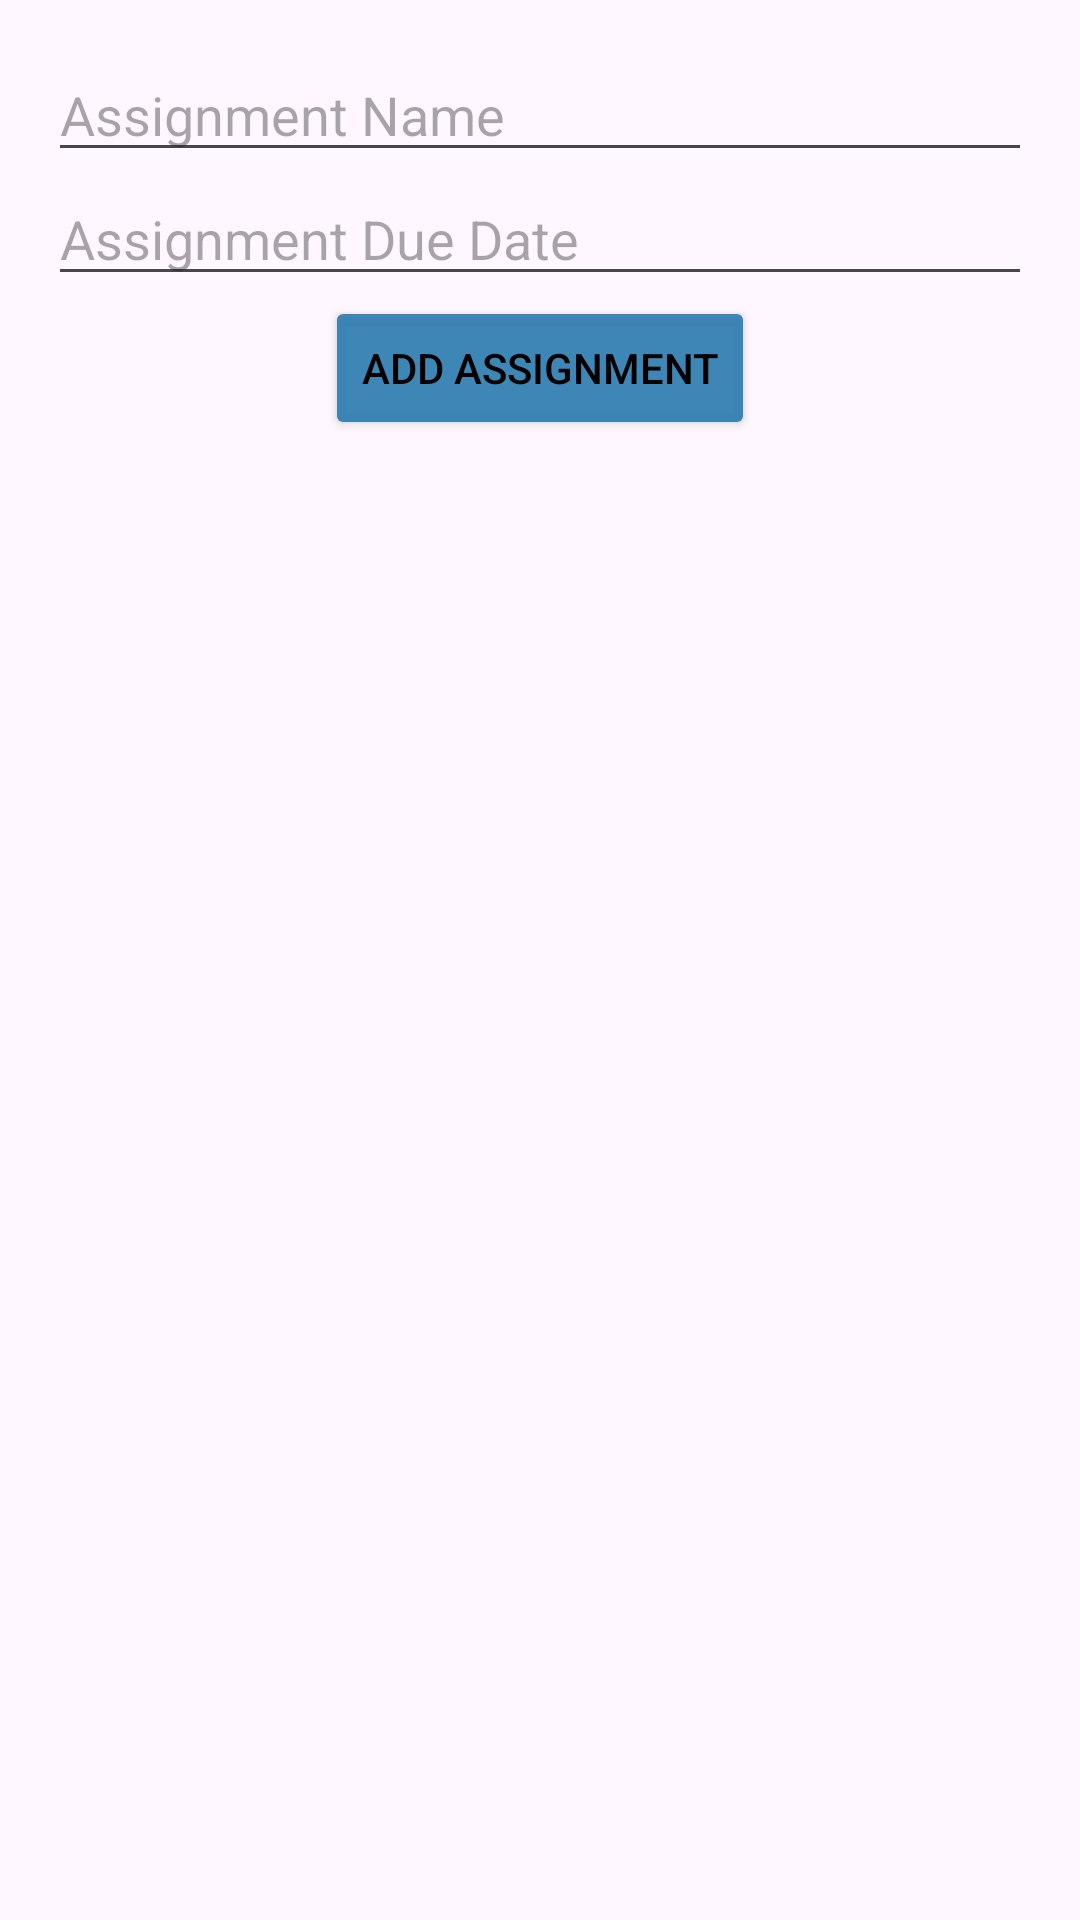

Android layout source for this screen:
<!-- AndroidManifest.xml: application theme Theme.StudentTrack -->
<!-- res/layout/activity_assignments.xml -->
<?xml version="1.0" encoding="utf-8"?>
<LinearLayout xmlns:android="http://schemas.android.com/apk/res/android"
    android:layout_width="match_parent"
    android:layout_height="match_parent"
    android:orientation="vertical"
    android:padding="16dp">

    <EditText
        android:id="@+id/assignment_name"
        android:layout_width="match_parent"
        android:layout_height="wrap_content"
        android:hint="Assignment Name" />

    <EditText
        android:id="@+id/assignment_due_date"
        android:layout_width="match_parent"
        android:layout_height="wrap_content"
        android:hint="Assignment Due Date" />

    <Button
        android:id="@+id/add_assignment_button"
        android:layout_width="wrap_content"
        android:layout_height="wrap_content"
        android:layout_gravity="center_horizontal"
        android:backgroundTint="@color/purple_700"
        android:textColor="@color/black"
        android:text="Add Assignment" />
</LinearLayout>
<!-- resources referenced by this layout -->
<resources>
  <color name="black">#FF000000</color>
  <color name="purple_700">#F33581B3</color>
  <style name="Theme.StudentTrack" parent="Base.Theme.StudentTrack" />
  <style name="Base.Theme.StudentTrack" parent="Theme.Material3.DayNight.NoActionBar">
          
          
      </style>
</resources>
